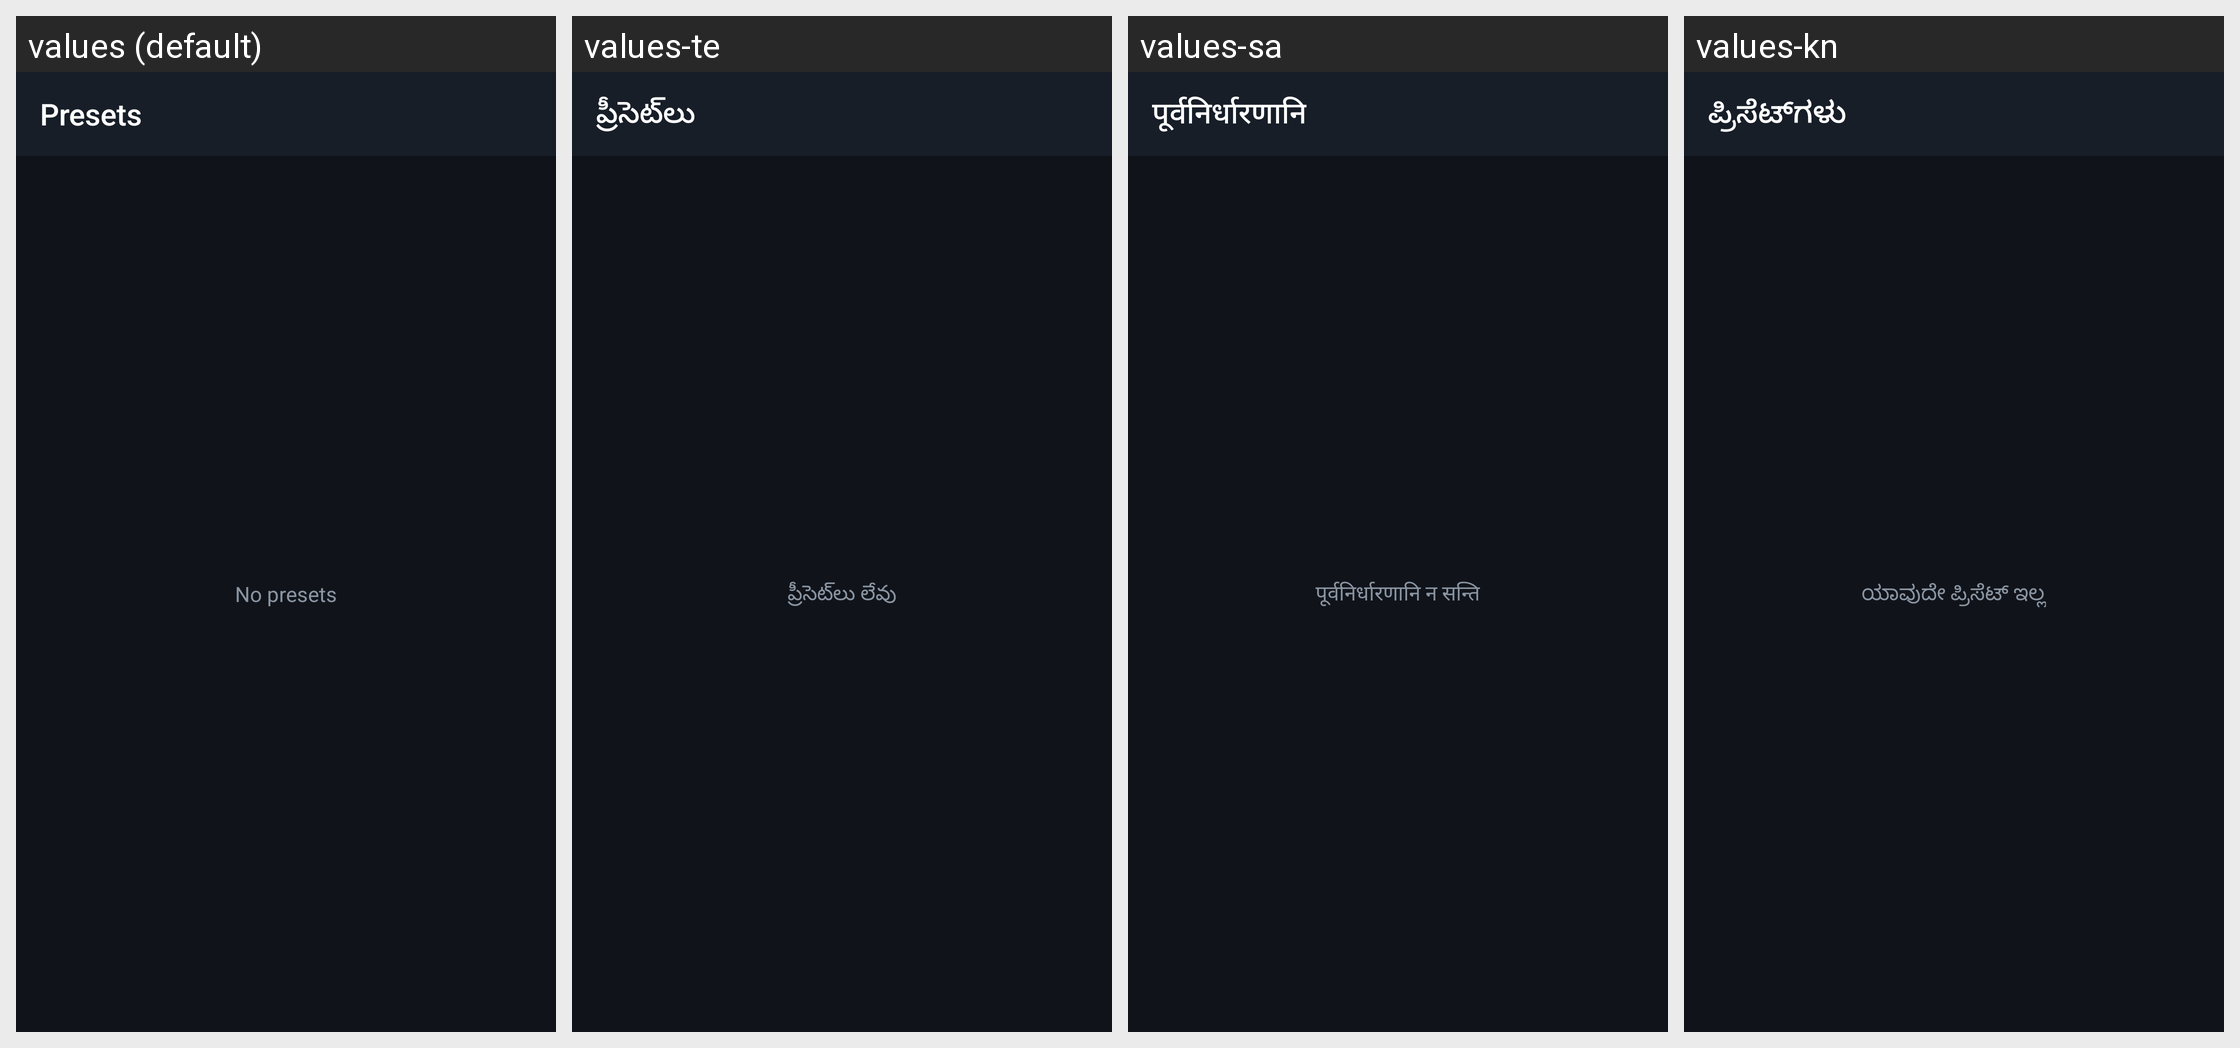

Locale-by-locale string values for the Android screen shown in this grid:
Android screen res/layout/activity_presets.xml rendered under 4 locales, left to right: values (default), values-te, values-sa, values-kn. Device: Nexus 5 (rendered at 1080×1920; each locale shown at half size, 540×960, under a caption strip naming it); theme AppTheme.
Other locales in the repository, not shown: values-ar, values-as, values-bn, values-brx, values-doi, values-gu, values-hi, values-ko, values-kok, values-ks, values-mai, values-ml, values-mni, values-mr, values-ne, values-or, values-pa, values-sat, values-sd, values-ta, values-ur.
Strings drawn on this screen, with the default value and each locale's value (text and hints the layout hard-codes, and strings that could not be matched under every locale, appear in the picture but are not listed):

title_presets
  values: Presets
  values-te: ప్రీసెట్‌లు
  values-sa: पूर्वनिर्धारणानि
  values-kn: ಪ್ರಿಸೆಟ್‌ಗಳು

preset_empty
  values: No presets
  values-te: ప్రీసెట్‌లు లేవు
  values-sa: पूर्वनिर्धारणानि न सन्ति
  values-kn: ಯಾವುದೇ ಪ್ರಿಸೆಟ್ ಇಲ್ಲ
